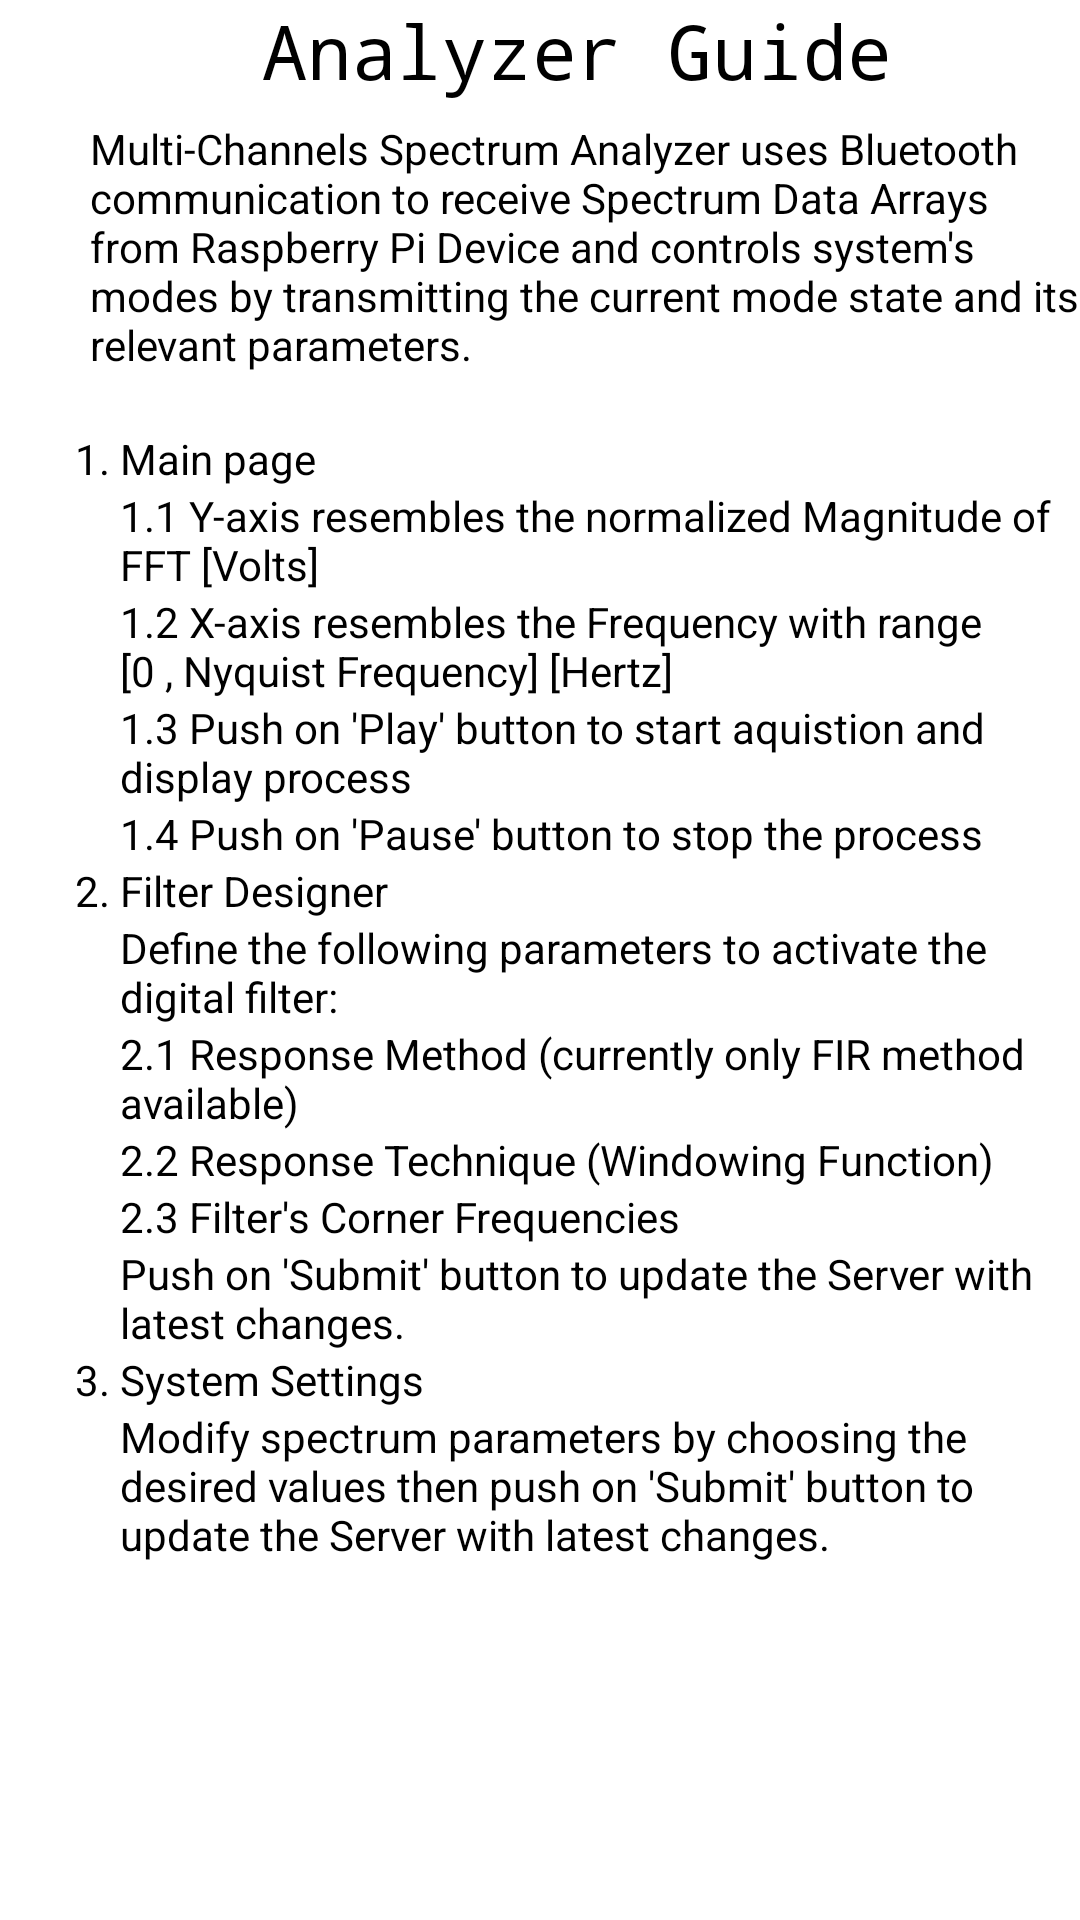

Write the Android layout XML for this screen, with the resource values it uses.
<!-- AndroidManifest.xml: application theme Theme.SpectrumAnalyzer -->
<!-- res/layout/activity_analyzer_guide.xml -->
<?xml version="1.0" encoding="utf-8"?>
<LinearLayout xmlns:android="http://schemas.android.com/apk/res/android"
    xmlns:app="http://schemas.android.com/apk/res-auto"
    xmlns:tools="http://schemas.android.com/tools"
    android:layout_width="match_parent"
    android:layout_height="match_parent"
    android:layout_gravity="center"
    tools:context=".Screens.AnalyzerGuideActivity">

    <LinearLayout
        android:layout_width="match_parent"
        android:layout_height="match_parent"
        android:orientation="vertical"
        tools:context=".Screens.AnalyzerGuideActivity"
        tools:ignore="MissingConstraints"
        android:layout_marginLeft="10sp"
        >

        <TextView
            android:layout_width="wrap_content"
            android:layout_height="40dp"
            android:layout_gravity="center"
            android:text=" Analyzer Guide"
            android:textColor="#000000"
            android:textSize="25dp"
            android:typeface="monospace" />

        <TableLayout
            android:layout_width="match_parent"
            android:layout_height="wrap_content"
            android:layout_gravity="center"
            android:background="#FFFFFF"
            android:orientation="vertical"
            android:stretchColumns="1">

        <LinearLayout
            android:layout_height="wrap_content"
            android:layout_width="wrap_content"
            android:orientation="vertical"
            android:layout_marginLeft="10sp">
            <TextView
                android:layout_width="wrap_content"
                android:layout_height="wrap_content"
                android:layout_marginLeft="10sp"
                android:text="Multi-Channels Spectrum Analyzer uses Bluetooth communication to receive Spectrum Data Arrays from Raspberry Pi Device and controls system's modes by transmitting the current mode state and its relevant parameters."
                android:textColor="#000000" />
            <TextView
                android:layout_width="wrap_content"
                android:layout_height="wrap_content"
                android:layout_marginLeft="20sp"
                android:text=" "
                android:textColor="#000000" />
            <TextView
                android:layout_width="wrap_content"
                android:layout_height="wrap_content"
                android:layout_marginLeft="5sp"
                android:text="1. Main page"
                android:textColor="#000000" />

            <TextView
                android:layout_width="wrap_content"
                android:layout_height="wrap_content"
                android:layout_marginLeft="20sp"
                android:text="1.1 Y-axis resembles the normalized Magnitude of FFT [Volts] "
                android:textColor="#000000" />
            <TextView
                android:layout_width="wrap_content"
                android:layout_height="wrap_content"
                android:layout_marginLeft="20sp"
                android:text="1.2 X-axis resembles the Frequency with range       [0 , Nyquist Frequency] [Hertz] "
                android:textColor="#000000" />
            <TextView
                android:layout_width="wrap_content"
                android:layout_height="wrap_content"
                android:textColor="#000000"
                android:layout_marginLeft="20sp"
                android:text="1.3 Push on 'Play' button to start aquistion and display process"
                />
            <TextView
                android:layout_width="wrap_content"
                android:layout_height="wrap_content"
                android:textColor="#000000"
                android:layout_marginLeft="20sp"
                android:text="1.4 Push on 'Pause' button to stop the process"
                />


            <TextView
                android:layout_width="wrap_content"
                android:layout_height="wrap_content"
                android:layout_marginLeft="5sp"
                android:text="2. Filter Designer"
                android:textColor="#000000" />

            <LinearLayout
                android:layout_height="wrap_content"
                android:layout_width="wrap_content"
                android:orientation="vertical"
                android:layout_marginLeft="10sp">


                <LinearLayout
                    android:layout_height="wrap_content"
                    android:layout_width="wrap_content"
                    android:orientation="vertical"

                    android:layout_marginLeft="10sp">

                    <TextView
                        android:layout_width="wrap_content"
                        android:layout_height="wrap_content"
                        android:textColor="#000000"
                        android:text="Define the following parameters to activate the digital filter:"
                        />
                    <TextView
                        android:layout_width="wrap_content"
                        android:layout_height="wrap_content"
                        android:textColor="#000000"
                        android:text="2.1 Response Method (currently only FIR method available)"
                        />

                    <TextView
                        android:layout_width="wrap_content"
                        android:layout_height="wrap_content"
                        android:textColor="#000000"
                        android:text="2.2 Response Technique (Windowing Function)"/>
                    <TextView
                        android:layout_width="wrap_content"
                        android:layout_height="wrap_content"
                        android:textColor="#000000"
                        android:text="2.3 Filter's Corner Frequencies"/>
                    <TextView
                        android:layout_width="wrap_content"
                        android:layout_height="wrap_content"
                        android:textColor="#000000"
                        android:text="Push on 'Submit' button to update the Server with latest changes."
                        />
                </LinearLayout>


            </LinearLayout>

                <TextView
                    android:layout_width="wrap_content"
                    android:layout_height="wrap_content"
                    android:layout_marginLeft="5sp"
                    android:text="3. System Settings"
                    android:textColor="#000000" />

                <LinearLayout
                    android:layout_height="wrap_content"
                    android:layout_width="wrap_content"
                    android:orientation="vertical"

                    android:layout_marginLeft="10sp">
                    <TextView
                        android:orientation="vertical"
                        android:layout_marginLeft="10sp"
                        android:layout_width="wrap_content"
                        android:layout_height="wrap_content"
                        android:textColor="#000000"
                        android:text="Modify spectrum parameters by choosing the desired values then push on 'Submit' button to update the Server with latest changes."
                        />

            </LinearLayout>

        </LinearLayout>

        </TableLayout>
    </LinearLayout>
</LinearLayout>
<!-- resources referenced by this layout -->
<resources>
  <style name="Theme.SpectrumAnalyzer" parent="Theme.MaterialComponents.DayNight.DarkActionBar">
          
          <item name="colorPrimary">@color/green</item>
          <item name="colorPrimaryVariant">@color/green</item>
          <item name="colorOnPrimary">@color/white</item>
          
          <item name="colorSecondary">@color/green</item>
          <item name="colorSecondaryVariant">@color/green</item>
          <item name="colorOnSecondary">@color/black</item>
          
          <item name="android:statusBarColor" tools:targetApi="l">?attr/colorPrimaryVariant</item>
          
      </style>
  <color name="green">#006633</color>
  <color name="white">#FFFFFFFF</color>
  <color name="black">#FF000000</color>
</resources>
